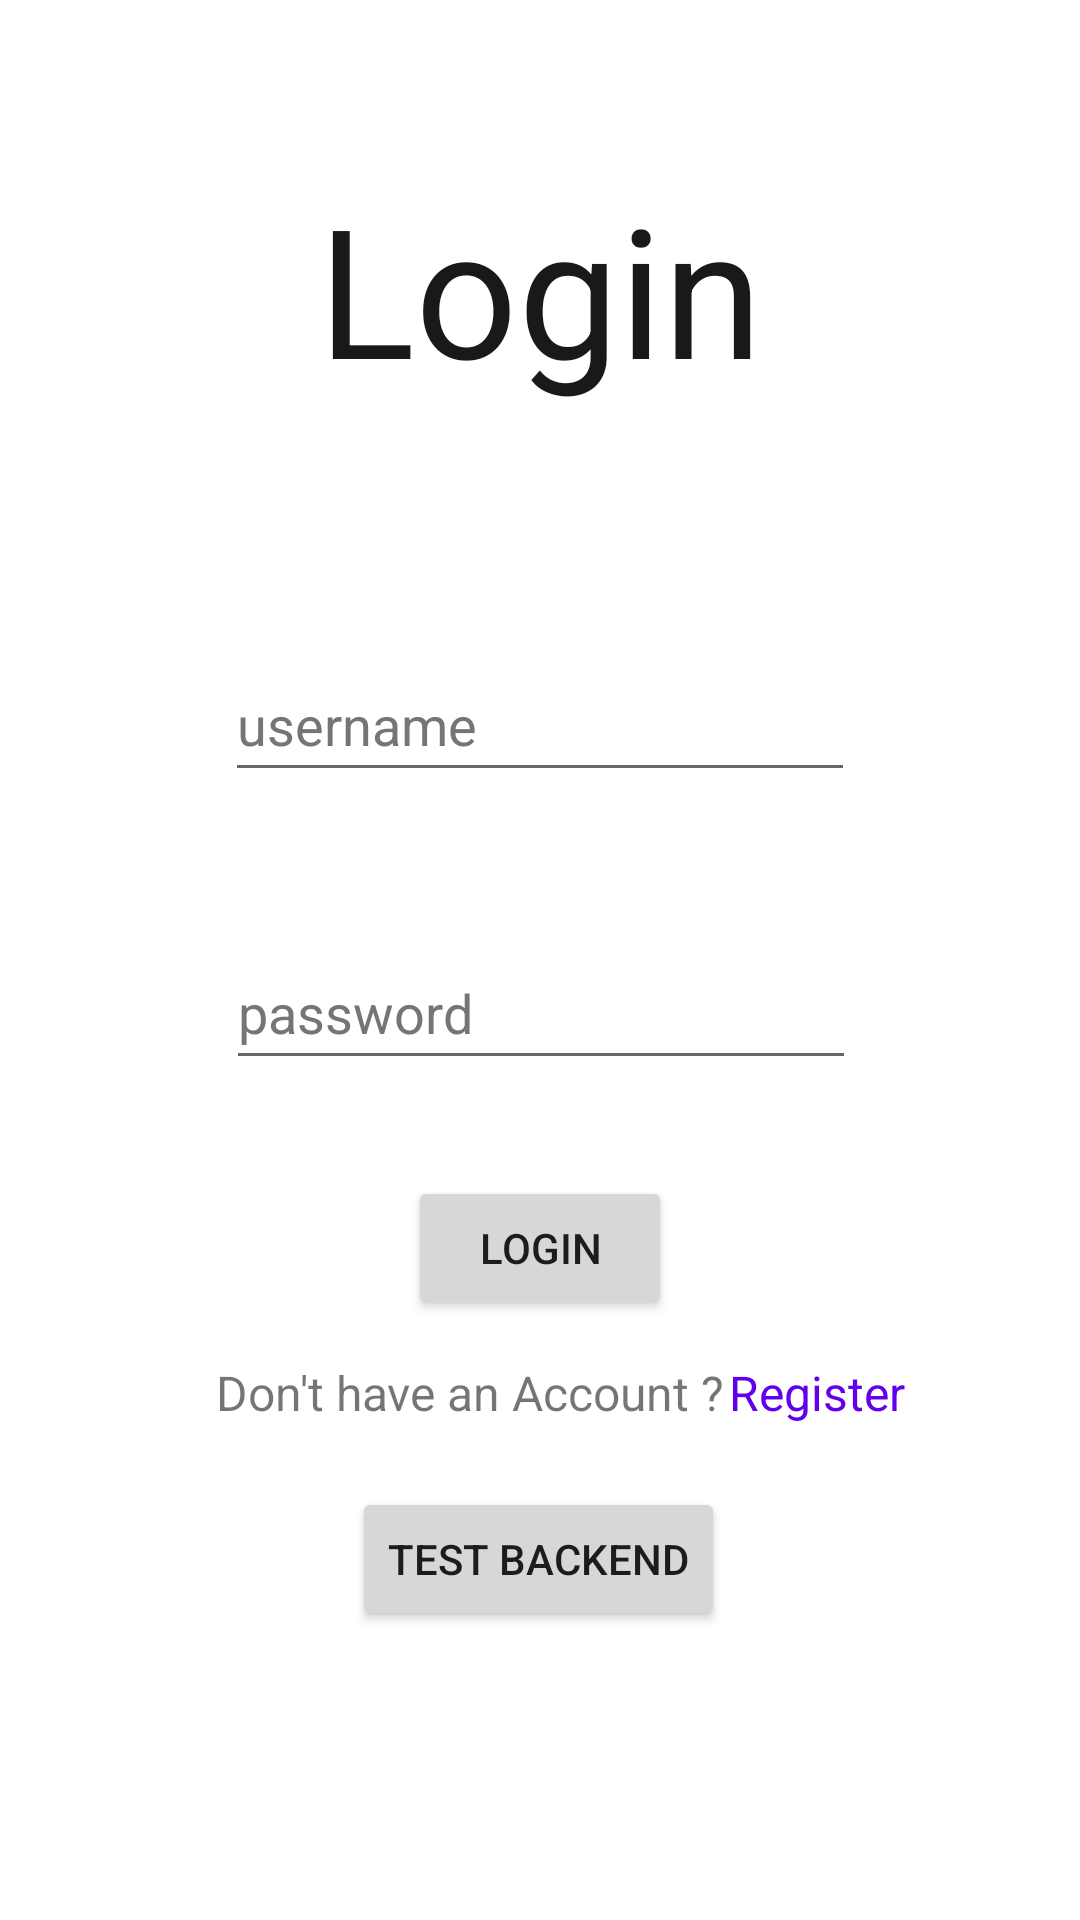

Write the Android layout XML for this screen, with the resource values it uses.
<!-- AndroidManifest.xml: application theme Theme.MaraudersMap -->
<!-- res/layout/activity_login.xml -->
<?xml version="1.0" encoding="utf-8"?>
<androidx.constraintlayout.widget.ConstraintLayout xmlns:android="http://schemas.android.com/apk/res/android"
    xmlns:app="http://schemas.android.com/apk/res-auto"
    xmlns:tools="http://schemas.android.com/tools"
    android:layout_width="match_parent"
    android:layout_height="match_parent"
    tools:context=".LoginActivity">

    <androidx.constraintlayout.widget.Guideline
        android:id="@+id/guideline2"
        android:layout_width="wrap_content"
        android:layout_height="wrap_content"
        android:orientation="horizontal"
        app:layout_constraintGuide_percent="0.3" />

    <androidx.constraintlayout.widget.Guideline
        android:id="@+id/guideline3"
        android:layout_width="wrap_content"
        android:layout_height="wrap_content"
        android:orientation="horizontal"
        app:layout_constraintGuide_percent="0.6" />

    <TextView
        android:id="@+id/loginHeader"
        android:layout_width="wrap_content"
        android:layout_height="wrap_content"
        android:text="@string/loginHeader_text"
        android:textColor="#191919"
        android:textSize="60sp"
        app:layout_constraintBottom_toTopOf="@+id/guideline2"
        app:layout_constraintEnd_toEndOf="parent"
        app:layout_constraintStart_toStartOf="parent"
        app:layout_constraintTop_toTopOf="parent" />

    <androidx.constraintlayout.widget.Guideline
        android:id="@+id/guideline5"
        android:layout_width="wrap_content"
        android:layout_height="wrap_content"
        android:orientation="horizontal"
        app:layout_constraintGuide_percent="0.45" />

    <EditText
        android:id="@+id/loginUsername_editText"
        android:layout_width="wrap_content"
        android:layout_height="wrap_content"
        android:ems="10"
        android:hint="@string/usernameHint_text"
        android:importantForAutofill="no"
        android:inputType="textPersonName"
        android:minHeight="48dp"
        android:textColorHint="#757575"
        app:layout_constraintBottom_toTopOf="@+id/guideline5"
        app:layout_constraintEnd_toEndOf="parent"
        app:layout_constraintStart_toStartOf="parent"
        app:layout_constraintTop_toTopOf="@+id/guideline2" />

    <EditText
        android:id="@+id/loginPassword_editText"
        android:layout_width="wrap_content"
        android:layout_height="wrap_content"
        android:ems="10"
        android:hint="@string/passwordHint_text"
        android:importantForAutofill="no"
        android:inputType="textPassword"
        android:minHeight="48dp"
        android:textColorHint="#757575"
        app:layout_constraintBottom_toTopOf="@+id/guideline3"
        app:layout_constraintEnd_toEndOf="parent"
        app:layout_constraintHorizontal_bias="0.502"
        app:layout_constraintStart_toStartOf="parent"
        app:layout_constraintTop_toTopOf="@+id/guideline5" />

    <Button
        android:id="@+id/loginButton"
        android:layout_width="wrap_content"
        android:layout_height="wrap_content"
        android:text="@string/loginButton_text"
        app:layout_constraintBottom_toTopOf="@+id/guideline6"
        app:layout_constraintEnd_toEndOf="parent"
        app:layout_constraintStart_toStartOf="parent"
        app:layout_constraintTop_toTopOf="@+id/guideline3"
        tools:ignore="DuplicateSpeakableTextCheck" />

    <androidx.constraintlayout.widget.Guideline
        android:id="@+id/guideline6"
        android:layout_width="wrap_content"
        android:layout_height="wrap_content"
        android:orientation="horizontal"
        app:layout_constraintGuide_percent="0.7" />

    <TextView
        android:id="@+id/dontHaveAnAccount_textView"
        android:layout_width="wrap_content"
        android:layout_height="wrap_content"
        android:text="@string/dontHaveAnAccount_text"
        android:textSize="16sp"
        app:layout_constraintBottom_toTopOf="@+id/guideline7"
        app:layout_constraintEnd_toEndOf="parent"
        app:layout_constraintHorizontal_bias="0.378"
        app:layout_constraintStart_toStartOf="parent"
        app:layout_constraintTop_toTopOf="@+id/guideline6" />

    <androidx.constraintlayout.widget.Guideline
        android:id="@+id/guideline7"
        android:layout_width="wrap_content"
        android:layout_height="wrap_content"
        android:orientation="horizontal"
        app:layout_constraintGuide_percent="0.75" />

    <TextView
        android:id="@+id/registerLink_textView"
        android:layout_width="wrap_content"
        android:layout_height="wrap_content"
        android:text="@string/registerLink_text"
        android:textColor="@color/purple_500"
        android:textSize="16sp"
        app:layout_constraintBottom_toTopOf="@+id/guideline7"
        app:layout_constraintEnd_toEndOf="parent"
        app:layout_constraintHorizontal_bias="0.026"
        app:layout_constraintStart_toEndOf="@+id/dontHaveAnAccount_textView"
        app:layout_constraintTop_toTopOf="@+id/guideline6"
        tools:ignore="TouchTargetSizeCheck" />

    <Button
        android:id="@+id/test_button"
        android:layout_width="wrap_content"
        android:layout_height="wrap_content"
        android:text="Test Backend"
        android:visibility="visible"
        app:layout_constraintBottom_toBottomOf="parent"
        app:layout_constraintEnd_toEndOf="parent"
        app:layout_constraintHorizontal_bias="0.498"
        app:layout_constraintStart_toStartOf="parent"
        app:layout_constraintTop_toTopOf="parent"
        app:layout_constraintVertical_bias="0.837" />

</androidx.constraintlayout.widget.ConstraintLayout>
<!-- resources referenced by this layout -->
<resources>
  <string name="dontHaveAnAccount_text">Don\'t have an Account ?</string>
  <string name="loginButton_text">Login</string>
  <string name="loginHeader_text">Login</string>
  <string name="passwordHint_text">password</string>
  <string name="registerLink_text">Register</string>
  <string name="usernameHint_text">username</string>
  <style name="Theme.MaraudersMap" parent="Theme.MaterialComponents.DayNight.DarkActionBar">
          
          <item name="colorPrimary">@color/purple_500</item>
          <item name="colorPrimaryVariant">@color/purple_700</item>
          <item name="colorOnPrimary">@color/white</item>
          
          <item name="colorSecondary">@color/teal_200</item>
          <item name="colorSecondaryVariant">@color/teal_700</item>
          <item name="colorOnSecondary">@color/black</item>
          
          <item name="android:statusBarColor">?attr/colorPrimaryVariant</item>
          
      </style>
  <!-- not gathered from this repository: default colours our renderer supplied (Android Studio template values) -->
  <color name="purple_500">#FF6200EE</color>
  <color name="purple_700">#FF3700B3</color>
  <color name="teal_200">#FF03DAC5</color>
  <color name="teal_700">#FF018786</color>
  <color name="black">#FF000000</color>
  <color name="white">#FFFFFFFF</color>
</resources>
